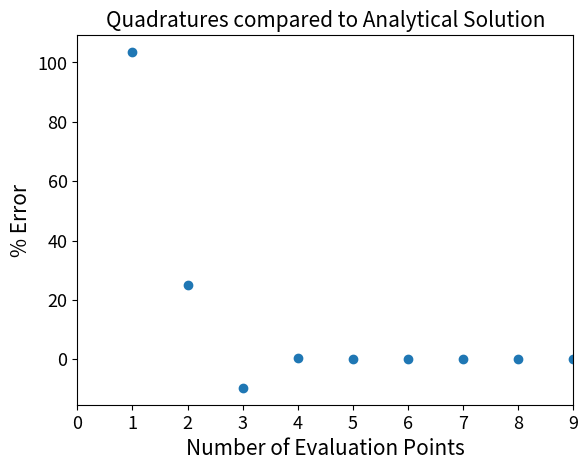
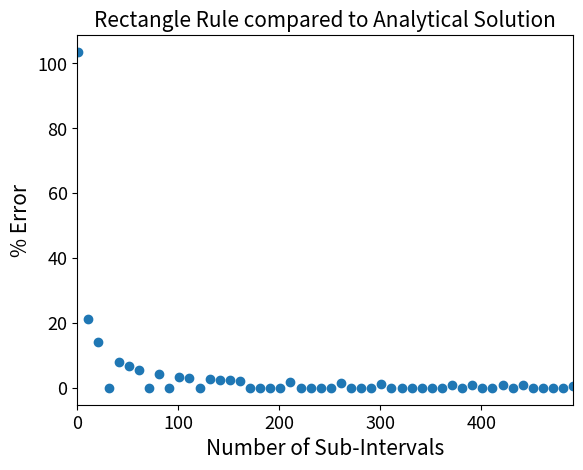
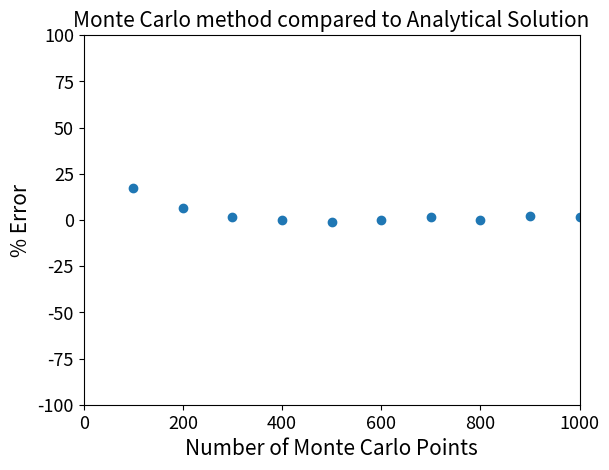

Python code for these plots, in order:
import numpy as np
import sys
import matplotlib.pyplot as plt
from scipy import integrate

def rectanglerule(f, a, b, rectangles):
    total_area = 0
    a = float(a)
    b = float(b)
    rectangles = float(rectangles)
    i = (b-a)/rectangles
    trailing_x = a
    leading_x = a+i
    while (a <= leading_x <= b) or (a >= leading_x >= b):
        area = f((trailing_x+leading_x)/2)*i
        total_area += area

        leading_x += i
        trailing_x += i

    return total_area

# defined function
def f(x):
    return 2*x*np.sin(x**2)

# analytical integral of defined function
def intf(x, a, b):
    return -np.cos(b**2) + np.cos(a**2)

if __name__ == "__main__":

    # default number of intervals for rectangle rule
    Nint = 100

    # default number of points for gaussian quadrature
    Nquads = 1

    # bounds
    a = 0
    b = 2
    
    # MC points
    Npoints = 1000

    # read the user-provided seed from the command line (if there)
	#figure out if you have to have -- flags before - flags or not
    if '-Nint' in sys.argv:
        p = sys.argv.index('-Nint')
        Nint = int(sys.argv[p+1])
    if '-Npoints' in sys.argv:
        p = sys.argv.index('-Npoints')
        Npoints = int(sys.argv[p+1]) 
    if '-Nquads' in sys.argv:
        p = sys.argv.index('-Nquads')
        Nquads = int(sys.argv[p+1])
    if '-Ubound' in sys.argv:
        p = sys.argv.index('-Ubound')
        a = int(sys.argv[p+1])
    if '-Lbound' in sys.argv:
        p = sys.argv.index('-Lbound')
        a = int(sys.argv[p+1]) 
    if '-h' in sys.argv or '--help' in sys.argv:
        print ("Usage: %s [-Nint] number of intervals" % sys.argv[0])
        print
        sys.exit(1)  
    
    # find the area using quadratures for desired number of evalutaion points
    quadval, quaderr = integrate.fixed_quad(f, a, b, n = Nquads)

    print(f"method by quadratures: {quadval}")

    # find the area using the rectangular rule for desired number of subintervals
    recval = rectanglerule(f, a, b, Nint)

    print(f"rectangle rule: {recval}")

    ####################
   
    #### Monte Carlo Integration

    ar = np.zeros(Npoints)
    
    for i in range(len(ar)):
        ar[i] = np.random.uniform(a,b)

    integral = 0.0

    for i in ar:
        integral += f(i)

    ans = (b-a)/float(Npoints)*integral

    print(f"monte carlo solution: {ans}")

    # analytical evaluation of the integral
    anval = intf(f, a, b)

    print(f"analytical solution: {anval}")

    ar10 = ar[0:int(0.1*len(ar))]
    ar20 = ar[0:int(0.2*len(ar))]
    ar30 = ar[0:int(0.3*len(ar))]
    ar40 = ar[0:int(0.4*len(ar))]
    ar50 = ar[0:int(0.5*len(ar))]
    ar60 = ar[0:int(0.6*len(ar))]
    ar70 = ar[0:int(0.7*len(ar))]
    ar80 = ar[0:int(0.8*len(ar))]
    ar90 = ar[0:int(0.9*len(ar))]
    percents = np.multiply(Npoints, [0.1, 0.2, 0.3, 0.4, 0.5, 0.6, 0.7, 0.8, 0.9, 1])

    integral10 = 0.0
    integral20 = 0.0
    integral30 = 0.0
    integral40 = 0.0
    integral50 = 0.0
    integral60 = 0.0
    integral70 = 0.0
    integral80 = 0.0
    integral90 = 0.0

    for i in ar10:
        integral10 += f(i)

    for i in ar20:
        integral20 += f(i)

    for i in ar30:
        integral30 += f(i)

    for i in ar40:
        integral40 += f(i)

    for i in ar50:
        integral50 += f(i)

    for i in ar60:
        integral60 += f(i)

    for i in ar70:
        integral70 += f(i)

    for i in ar80:
        integral80 += f(i)

    for i in ar90:
        integral90 += f(i)

    tot_int = [integral10, integral20, integral30, integral40, integral50, integral60, integral70, integral80, integral90, integral]
    analy_sol = intf(f, a, b)
    
    area10 = (b-a)/float(Npoints*0.1)*tot_int[0]
    area20 = (b-a)/float(Npoints*0.2)*tot_int[1]
    area30 = (b-a)/float(Npoints*0.3)*tot_int[2]
    area40 = (b-a)/float(Npoints*0.4)*tot_int[3]
    area50 = (b-a)/float(Npoints*0.5)*tot_int[4]
    area60 = (b-a)/float(Npoints*0.6)*tot_int[5]
    area70 = (b-a)/float(Npoints*0.7)*tot_int[6]
    area80 = (b-a)/float(Npoints*0.8)*tot_int[7]
    area90 = (b-a)/float(Npoints*0.9)*tot_int[8]
    
    areas = [area10, area20, area30, area40, area50, area60, area70, area80, area90, ans]


    int_err = (areas-analy_sol)/analy_sol * 100

    ## Quadratures vs Analytical Solution
    quads = []

    intervals = np.arange(1, 10, 1)

    for i in intervals:
        quadval, quaderr = integrate.fixed_quad(f, a, b, n=i)
        analy_val = intf(f, a, b)
        diff_quadval = ((quadval - analy_val)/analy_val)*100
        quads.append(diff_quadval)

    plt.figure()
    plt.scatter(intervals, quads)
    plt.xlim([0, max(intervals)])
    plt.xlabel("Number of Evaluation Points", fontsize = 15)
    plt.ylabel("% Error", fontsize = 15)
    plt.title("Quadratures compared to Analytical Solution", fontsize = 15)
    plt.tick_params(axis = 'both', labelsize = 13)
    plt.show()
   
    ## Rectangular Rule vs Analytical Solution
    recs = []

    intervals = np.arange(1, 500, 10)
    for i in intervals:
        recval = rectanglerule(f, a, b, i)
        analy_val = intf(f, a, b)
        diff_recval = ((recval - analy_val)/analy_val)*100
        recs.append(diff_recval)

    plt.figure()
    plt.scatter(intervals, recs)
    plt.xlim([0, max(intervals)])
    plt.xlabel("Number of Sub-Intervals", fontsize = 15)
    plt.ylabel("% Error", fontsize = 15)
    plt.title("Rectangle Rule compared to Analytical Solution", fontsize = 15)
    plt.tick_params(axis = 'both', labelsize = 13)
    plt.show()

    plt.figure()
    plt.scatter(percents, int_err)
    plt.xlim([0, Npoints])
    plt.ylim([-100, 100])
    plt.xlabel("Number of Monte Carlo Points", fontsize = 15)
    plt.ylabel("% Error", fontsize = 15)
    plt.title("Monte Carlo method compared to Analytical Solution", fontsize = 15)
    plt.tick_params(axis = 'both', labelsize = 13)
    plt.show()
